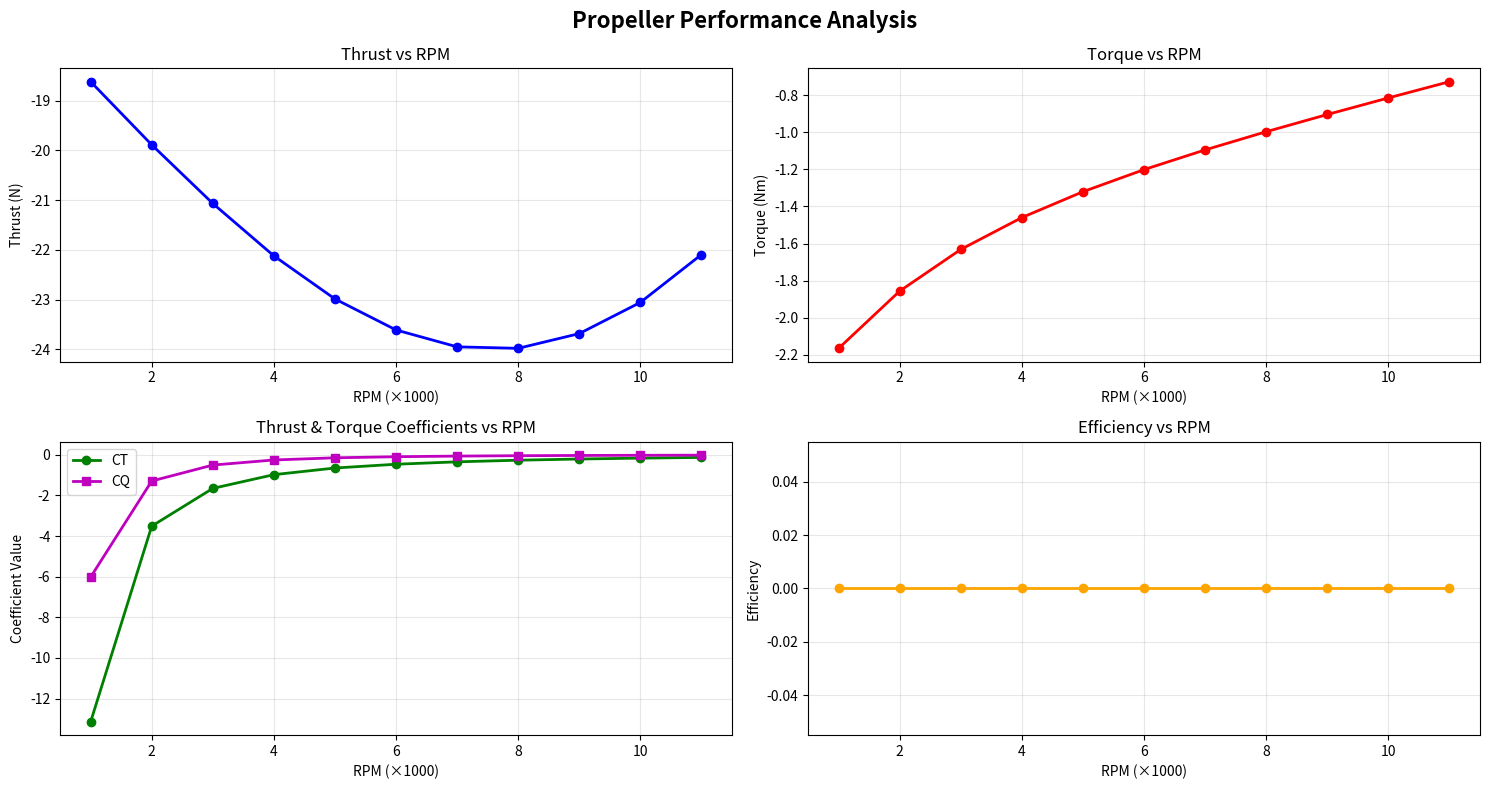

Write Python code to recreate this figure.
import numpy as np
import matplotlib.pyplot as plt

# Set values
PANEL_COUNT = 10
A_GUESS = 0.5
B_GUESS = 0.125
PITCH = 6.0 # in inches
DIAMETER = 10.0 # in inches
RPM_RANGE = (1,11) # in 1000 rpms
V_INF = 50 # m/s
RHO = 1.225 # kg/m^3
PROP_COUNT = 2
TOL = 1e-4
PLOT_FUNCTION = True

def find_coefficients(alpha):
    """Flat-plate airfoil coefficients. Can be modified in future to use/match real data."""
    Cla = 2 * np.pi
    Cdo = 0.01
    k = 0.05
    Cl = Cla * alpha
    Cd = Cdo + k * Cl**2
    return Cl, Cd

def find_local_chord(r_rel):
    """Function to generate estimate of local chord based on radial position."""

    # Constant 18 mm for now
    return 0.018


def apply_bemt(panel_count=PANEL_COUNT, a_guess=A_GUESS, b_guess=B_GUESS, pitch=PITCH, diameter=DIAMETER, 
               rpm_range=RPM_RANGE, v_inf=V_INF, rho=RHO, B = PROP_COUNT, tol=TOL):
    """Applies blade-element momentum theory to propeller defined by parameters."""

    # Quick check to make sure things don't break
    if v_inf <= 0:
        v_inf = 0.0001
    if rpm_range[0] <= 0:
        rpm_range = (1, rpm_range[1])
    if rpm_range[1] < rpm_range[0]:
        rpm_range = (1,1)

    # Calculated constants and unit conversions
    pitch = pitch * 0.0254 # convert to meters
    diameter = diameter * 0.0254 # convert to meters
    radius = diameter / 2
    dR = radius / panel_count

    # Initialize final results dictionary
    final_values = {}

    # Define variables and loop over RPM values
    for rpm in range(rpm_range[0], rpm_range[1]+1):
        rpm_true = rpm * 1000
        omega = rpm_true * 2 * np.pi / 60
        print(omega)
        r_values = [(i + 0.5) * dR for i in range(panel_count)]
        
        # Initialize lists to store results
        rpm_dict = {
            'r': [],
            'a': [],
            'b': [],
            'dT': [],
            'dQ': [],
            'Thrust': 0,
            'Torque': 0,
            'CT': 0,
            'CQ': 0,
            'Efficiency': 0
        }

        # Loop over each section
        for r in r_values:
            
            # Iterative solution for a and b, where a is axial inflow factor
            # and b is the angular inflow or swirl factor
            a = a_guess
            b = b_guess
            converged = False

            # Calculate theta
            theta = np.arctan(pitch / (2 * np.pi * r))

            # Convergence process for particular station
            while not converged:

                # Calculate the velocities & angles based on guess a,b
                V_in = v_inf * (1 + a)
                V_rot = omega * r * (1 - b)
                V_tot = np.sqrt(V_in**2 + V_rot**2)
                phi = np.arctan(V_in/V_rot)
                alpha = theta - phi

                # Calcuilate lift and drag coefficients
                Cl, Cd = find_coefficients(alpha)

                # Find local chord
                c = find_local_chord(r / radius)

                # Calculate section thrust and torque
                dT = 0.5 * rho * V_tot**2 * c * ( (Cl * np.cos(phi) ) - ( Cd * np.sin(phi)) ) * B * dR
                dQ = 0.5 * rho * V_tot**2 * c * ( (Cd * np.cos(phi) ) + ( Cl * np.sin(phi)) ) * B * r * dR

                # Calculate new a and b values
                c = dT / ( 4 * np.pi * r * rho * v_inf**2 * dR )
                a_new = ( -1 + np.sqrt(1 + (4 * c)) ) / 2
                b_new = dQ / ( 4 * np.pi * r**3 * v_inf * (1 + a_new) * omega * dR )
                print(f"C: {c}")
                print(f"A: {a_new}")
                print(f"B: {b_new}")
                if np.isnan(a_new) or np.isnan(b_new):
                    raise Exception("NaN value encountered in calculations. Check inputs and coefficients.")
                else:
                    print("Values OK")

                # Check for convergence
                if abs(a_new - a) < tol and abs(b_new - b) < tol:
                    converged = True

                relaxation_factor = 0.3  # Start conservative
                a = relaxation_factor * a_new + (1 - relaxation_factor) * a  
                b = relaxation_factor * b_new + (1 - relaxation_factor) * b

            # Do final calculations to get values

            # Store values for this station
            rpm_dict['r'].append(r)
            rpm_dict['a'].append(a)
            rpm_dict['b'].append(b)
            rpm_dict['dT'].append(dT)
            rpm_dict['dQ'].append(dQ)

        # Store final values for this rpm
        n = rpm_true / 60
        rpm_dict['Thrust'] = sum(rpm_dict['dT'])
        rpm_dict['Torque'] = sum(rpm_dict['dQ'])
        rpm_dict['CT'] = rpm_dict['Thrust'] / (rho * n**2 * diameter**4)
        rpm_dict['CQ'] = rpm_dict['Torque'] / (rho * n**2 * diameter**5)
        J = v_inf / (n * diameter)
        if rpm_dict['CQ'] > 0:
            rpm_dict['Efficiency'] = (J * rpm_dict['CT']) / (2 * np.pi * rpm_dict['CQ'])
        else:
            rpm_dict['Efficiency'] = 0
        final_values[str(rpm_true)] = rpm_dict

    return final_values

def plot_prop_data(results_data):
    """Plot propeller performance data in a 2x2 grid layout."""
    
    # Extract data from results dictionary
    rpm_values = []
    thrust_values = []
    torque_values = []
    ct_values = []
    cq_values = []
    efficiency_values = []
    
    for rpm_str, data in results_data.items():
        rpm_values.append(int(rpm_str) / 1000)  # Convert to thousands
        thrust_values.append(data['Thrust'])
        torque_values.append(data['Torque'])
        ct_values.append(data['CT'])
        cq_values.append(data['CQ'])
        efficiency_values.append(data['Efficiency'])
    
    # Create 2x2 subplot layout
    fig, ((ax1, ax2), (ax3, ax4)) = plt.subplots(2, 2, figsize=(15, 8))
    fig.suptitle('Propeller Performance Analysis', fontsize=16, fontweight='bold')
    
    # Plot 1: RPM vs Thrust
    ax1.plot(rpm_values, thrust_values, 'b-o', linewidth=2, markersize=6)
    ax1.set_xlabel('RPM (×1000)')
    ax1.set_ylabel('Thrust (N)')
    ax1.set_title('Thrust vs RPM')
    ax1.grid(True, alpha=0.3)
    
    # Plot 2: RPM vs Torque
    ax2.plot(rpm_values, torque_values, 'r-o', linewidth=2, markersize=6)
    ax2.set_xlabel('RPM (×1000)')
    ax2.set_ylabel('Torque (Nm)')
    ax2.set_title('Torque vs RPM')
    ax2.grid(True, alpha=0.3)
    
    # Plot 3: RPM vs CT & CQ (same graph)
    ax3.plot(rpm_values, ct_values, 'g-o', linewidth=2, markersize=6, label='CT')
    ax3.plot(rpm_values, cq_values, 'm-s', linewidth=2, markersize=6, label='CQ')
    ax3.set_xlabel('RPM (×1000)')
    ax3.set_ylabel('Coefficient Value')
    ax3.set_title('Thrust & Torque Coefficients vs RPM')
    ax3.legend()
    ax3.grid(True, alpha=0.3)
    
    # Plot 4: RPM vs Efficiency
    ax4.plot(rpm_values, efficiency_values, 'orange', marker='o', linewidth=2, markersize=6)
    ax4.set_xlabel('RPM (×1000)')
    ax4.set_ylabel('Efficiency')
    ax4.set_title('Efficiency vs RPM')
    ax4.grid(True, alpha=0.3)
    
    # Adjust layout to prevent overlap
    plt.tight_layout()
    plt.show()

if __name__ == "__main__":
    results = apply_bemt()
    for rpm, data in results.items():
        print(f"RPM: {rpm}")
        print(f"  Thrust (N): {data['Thrust']:.2f}")
        print(f"  Torque (Nm): {data['Torque']:.2f}")
        print(f"  CT: {data['CT']:.4f}")
        print(f"  CQ: {data['CQ']:.4f}")
        print(f"  Efficiency: {data['Efficiency']:.4f}")
        print()
    
    if PLOT_FUNCTION:
        plot_prop_data(results)